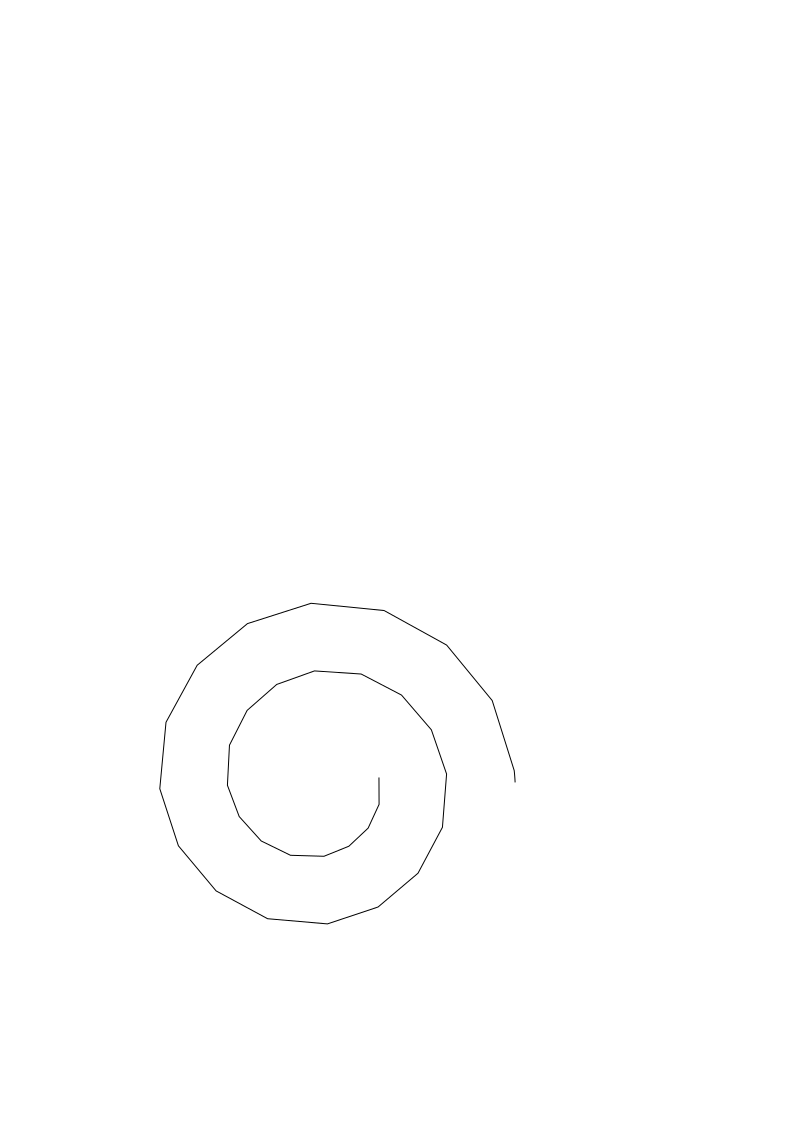

Source data for this figure (header and first rows):
1.894477728597315780e-01, -1.401828957227181129e-02, 5.000000000000000278e-02
1.894477728597315780e-01, -1.401828957227181129e-02, 0.000000000000000000e+00
1.803618472697752217e-01, -1.405645489662813580e-02, 0.000000000000000000e+00
1.723497841340321801e-01, -1.036332410189163590e-02, 0.000000000000000000e+00
1.662343461539606826e-01, -3.855643596288304067e-03, 0.000000000000000000e+00
1.628382449737288684e-01, 4.549855529142863425e-03, 0.000000000000000000e+00
1.631714193203338548e-01, 1.586375021752533740e-02, 0.000000000000000000e+00
1.680026643395888530e-01, 2.574437614586387937e-02, 0.000000000000000000e+00
1.762479316479038105e-01, 3.318071600190785481e-02, 0.000000000000000000e+00
1.868231728616887855e-01, 3.716174736767759862e-02, 0.000000000000000000e+00
2.003638980709279427e-01, 3.646768350096435407e-02, 0.000000000000000000e+00
2.121167756810723726e-01, 3.049742692531722671e-02, 0.000000000000000000e+00
2.208763941299434208e-01, 2.050890800795301255e-02, 0.000000000000000000e+00
2.254374184412975823e-01, 7.760058392520779134e-03, 0.000000000000000000e+00
2.243882549511744262e-01, -8.007266303337338617e-03, 0.000000000000000000e+00
2.172785145392016615e-01, -2.163453106644640592e-02, 0.000000000000000000e+00
2.055436090951755224e-01, -3.171865220667482999e-02, 0.000000000000000000e+00
1.906189632732148143e-01, -3.685654731032325659e-02, 0.000000000000000000e+00
1.726250467493312957e-01, -3.545579055618836711e-02, 0.000000000000000000e+00
1.571220111806956032e-01, -2.720629825711688363e-02, 0.000000000000000000e+00
1.457127108400158022e-01, -1.372312737815286308e-02, 0.000000000000000000e+00
1.400000000000000133e-01, 3.378667668524145025e-03, 0.000000000000000000e+00
1.417500396757692127e-01, 2.359926154139405097e-02, 0.000000000000000000e+00
1.511394625624547516e-01, 4.097900098753308462e-02, 0.000000000000000000e+00
1.663721625442868834e-01, 5.371390685703661405e-02, 0.000000000000000000e+00
1.856519824482055769e-01, 6.000000000000001166e-02, 0.000000000000000000e+00
2.080993455731840192e-01, 5.790226400788665850e-02, 0.000000000000000000e+00
2.273564449830043077e-01, 4.737277267890368376e-02, 0.000000000000000000e+00
2.414172397492916899e-01, 3.038970625464567504e-02, 0.000000000000000000e+00
2.482756761793489808e-01, 8.931246253139478453e-03, 0.000000000000000000e+00
2.458313722370028542e-01, -1.574296653917946903e-02, 0.000000000000000000e+00
2.341617307740583021e-01, -3.687792755055631366e-02, 0.000000000000000000e+00
2.154276877727576145e-01, -5.226480778419447665e-02, 0.000000000000000000e+00
1.917901536866979673e-01, -5.969480504837468282e-02, 0.000000000000000000e+00
1.907895712081132955e-01, -5.979411147763628864e-02, 0.000000000000000000e+00
1.897875846540506561e-01, -5.987810071986526123e-02, 0.000000000000000000e+00
1.887844237823154969e-01, -5.994677277506158669e-02, 0.000000000000000000e+00
1.877803311150358645e-01, -5.999999999999999778e-02, 0.000000000000000000e+00
1.877803311150358645e-01, -5.999999999999999778e-02, 5.000000000000000278e-02
